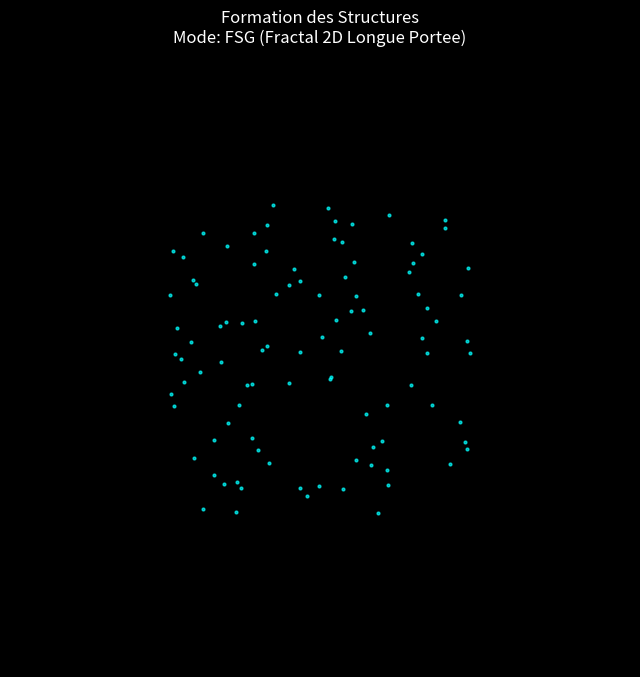

Write Python code to recreate this figure.
import numpy as np
import matplotlib.pyplot as plt
from matplotlib.animation import FuncAnimation

# MODE SELECTION
MODE_FSG = True # Mettre False pour Newton

N = 100          
G = 0.5          
Softening = 1.0  
BoxSize = 30.0   
Duration = 200   

pos = np.random.rand(N, 2) * BoxSize - (BoxSize/2)
vel = np.zeros((N, 2)) 
mass = np.ones(N)      

fig, ax = plt.subplots(figsize=(8, 8))
plt.style.use('dark_background')
ax.set_xlim(-BoxSize, BoxSize)
ax.set_ylim(-BoxSize, BoxSize)
ax.axis('off')

particles, = ax.plot([], [], '.', color='cyan', markersize=4, alpha=0.7)
title_mode = "FSG (Fractal 2D Longue Portee)" if MODE_FSG else "Newton (Standard 3D)"
ax.set_title(f"Formation des Structures\nMode: {title_mode}", color='white')

def compute_accelerations(pos):
    acc = np.zeros_like(pos)
    for i in range(N):
        for j in range(N):
            if i != j:
                dx = pos[j,0] - pos[i,0]
                dy = pos[j,1] - pos[i,1]
                r = np.sqrt(dx**2 + dy**2 + Softening**2)
                
                if MODE_FSG:
                    force_mag = G * mass[j] / (r**1.0) # Force en 1/r (Fractal)
                else:
                    force_mag = G * mass[j] / (r**2.0) # Force en 1/r^2 (Newton)
                
                acc[i,0] += force_mag * (dx/r)
                acc[i,1] += force_mag * (dy/r)
    return acc

def update(frame):
    global pos, vel
    acc = compute_accelerations(pos)
    vel += acc * 0.05
    pos += vel * 0.05
    particles.set_data(pos[:,0], pos[:,1])
    return particles,

print(f"Simulation Toile Cosmique en cours ({title_mode})...")
anim = FuncAnimation(fig, update, frames=Duration, interval=30, blit=True)
plt.show()
